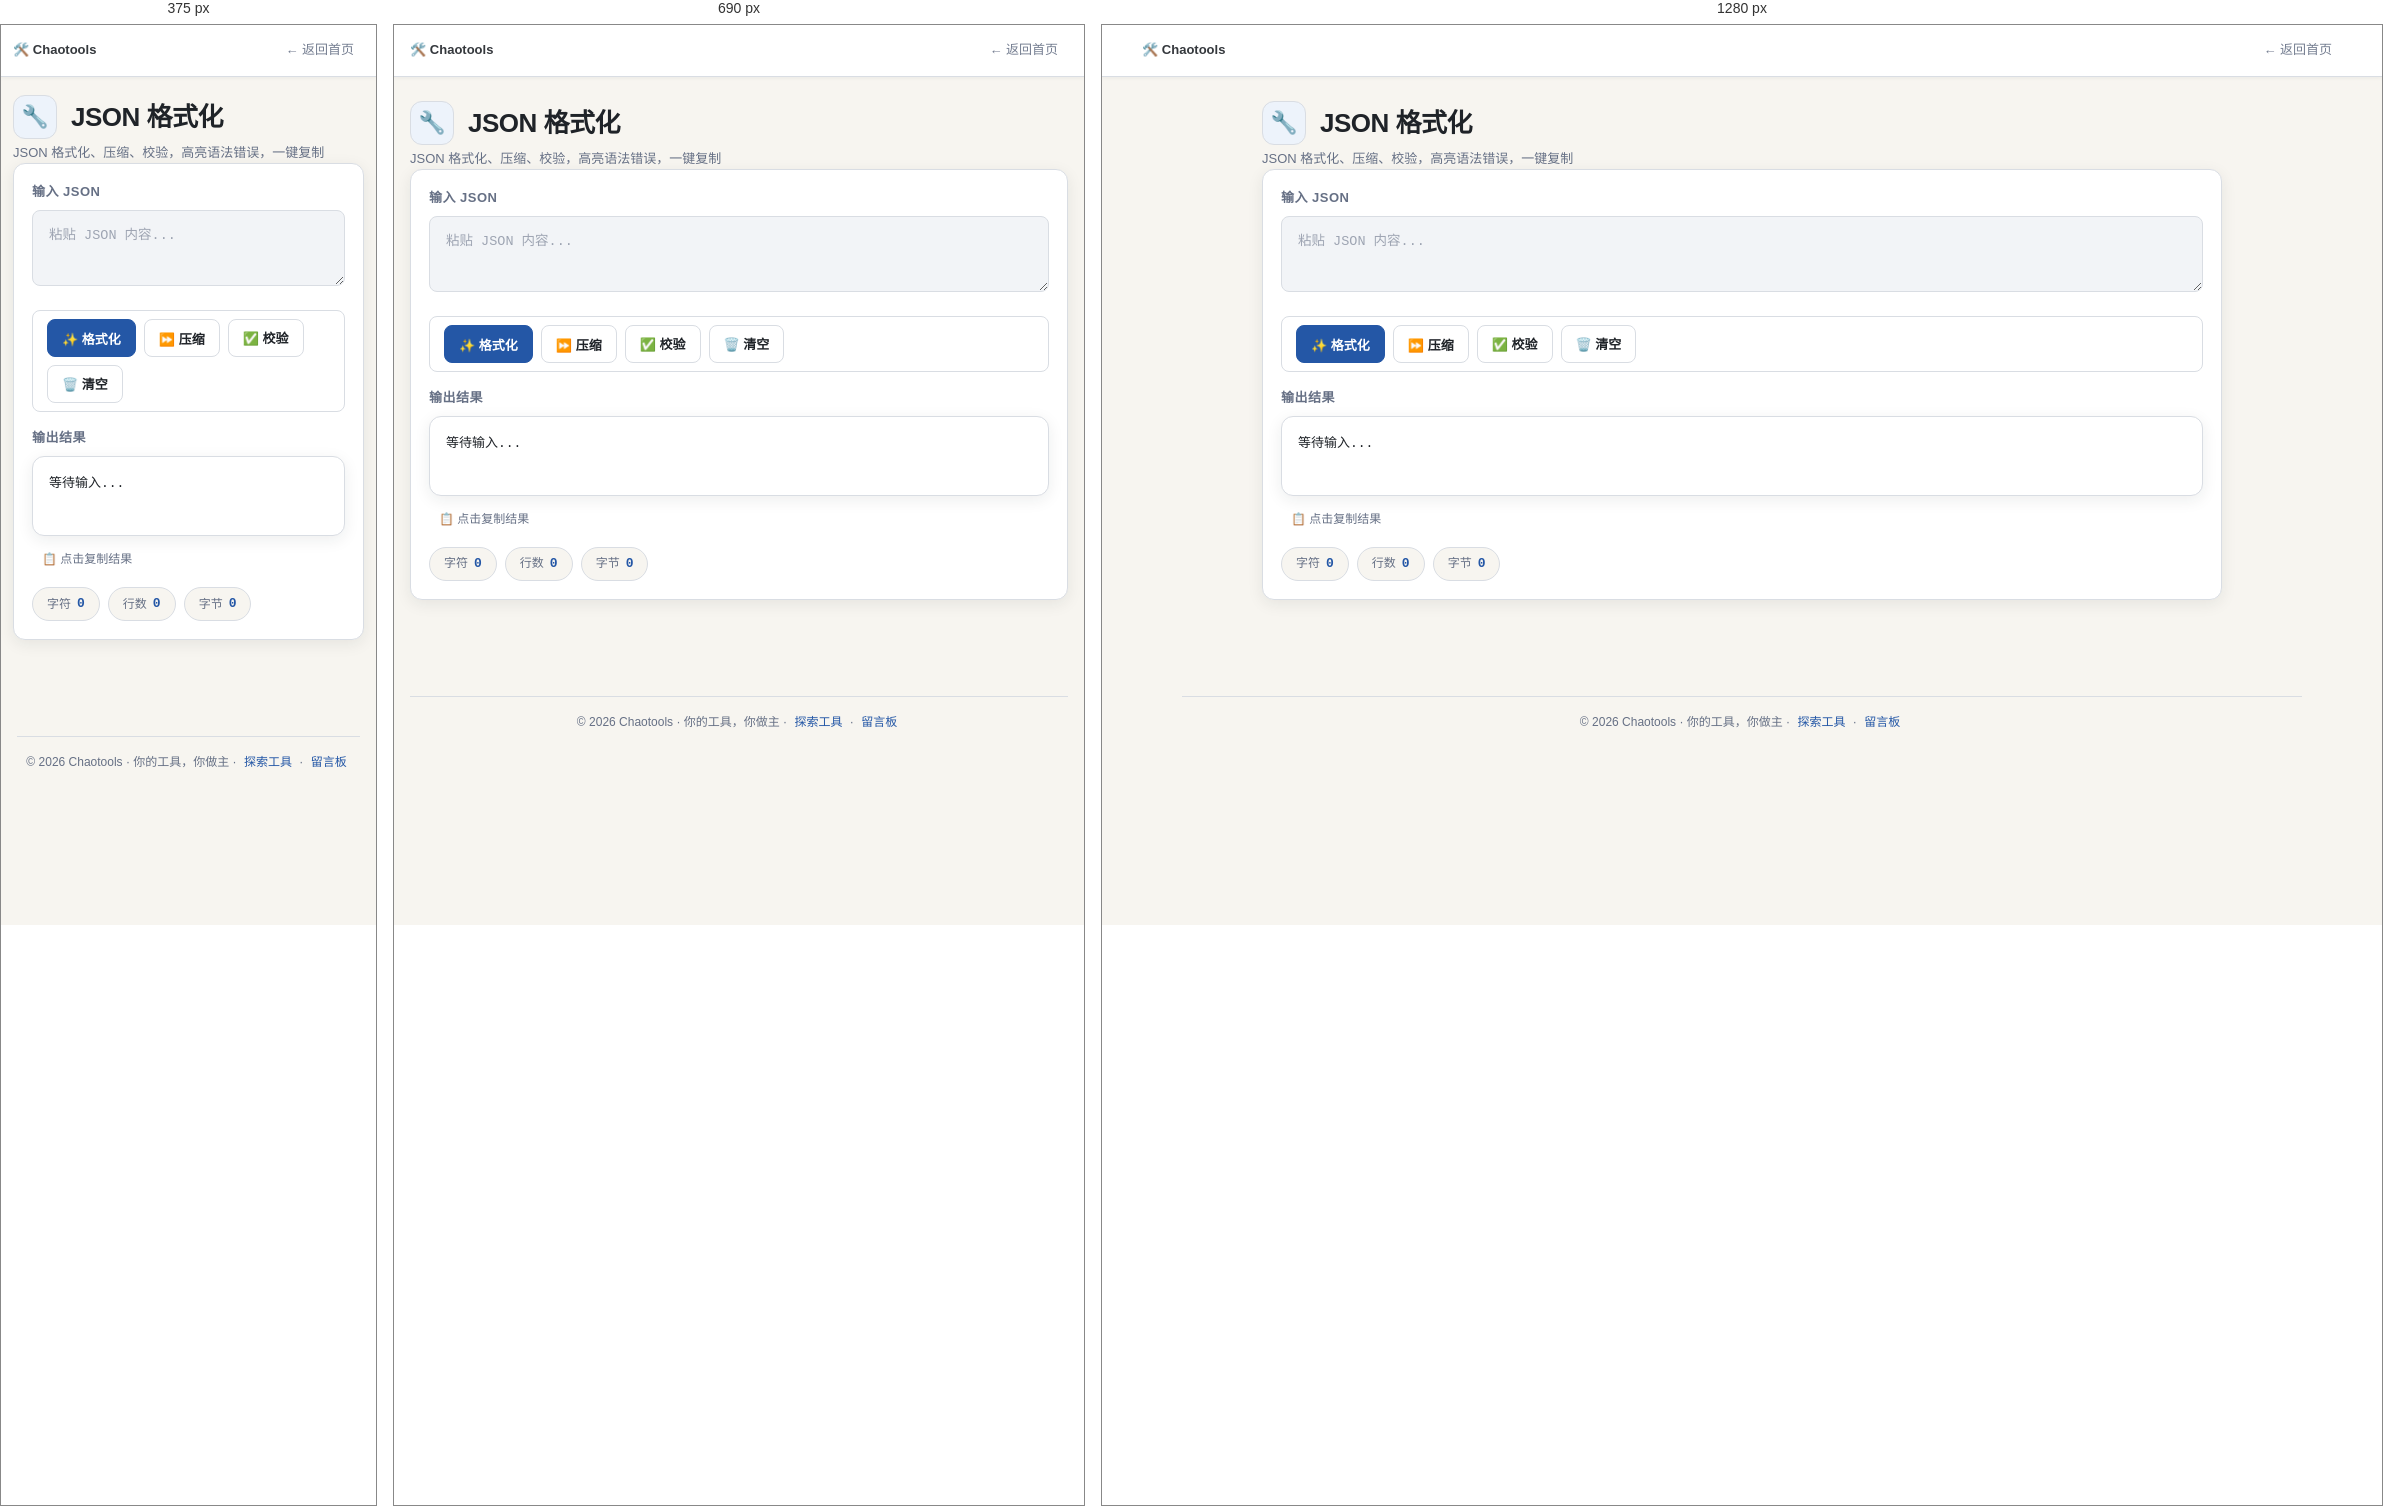
Rendered at 375 px, 690 px and 1280 px, left to right.

<!-- file: index.html -->
<!DOCTYPE html>
<html lang="zh-CN">
<head>
  <meta name="description" content="JSON 数据格式化、压缩、校验">
  <link rel="canonical" href="https://chaotools.tech/tools/json-formatter/">

  <meta charset="UTF-8">
  <meta name="viewport" content="width=device-width, initial-scale=1.0">
  <title>JSON 格式化 - Chaotools</title>
  <style>
    :root {
      --bg: #070b12;
      --surface: #0d1526;
      --surface-hover: #111d33;
      --border: rgba(56, 189, 248, 0.10);
      --border-hover: rgba(56, 189, 248, 0.25);
      --brand: #38bdf8;
      --brand-dim: rgba(56, 189, 248, 0.12);
      --text: #e2e8f0;
      --text-dim: #7f8ea3;
      --red: #f87171;
      --green: #4ade80;
      --radius: 10px;
      --radius-sm: 6px;
      --font-mono: 'JetBrains Mono', 'Cascadia Code', 'Fira Code', monospace;
      --font-sans: -apple-system, BlinkMacSystemFont, 'Segoe UI', 'Noto Sans SC', sans-serif;
    }

    * { box-sizing: border-box; margin: 0; padding: 0; }

    @keyframes fadeIn {
      from { opacity: 0; transform: translateY(8px); }
      to   { opacity: 1; transform: translateY(0); }
    }

    @keyframes glowPulse {
      0%, 100% { box-shadow: 0 0 0 0 rgba(56, 189, 248, 0.3); }
      50%      { box-shadow: 0 0 0 4px rgba(56, 189, 248, 0.08); }
    }

    @keyframes toastIn {
      from { opacity: 0; transform: translateY(-8px) scale(0.96); }
      to   { opacity: 1; transform: translateY(0) scale(1); }
    }

    @keyframes toastOut {
      from { opacity: 1; transform: translateY(0) scale(1); }
      to   { opacity: 0; transform: translateY(-8px) scale(0.96); }
    }

    body {
      font-family: var(--font-sans);
      background: var(--bg);
      background-image:
        radial-gradient(ellipse at 50% 0%, rgba(56,189,248,0.04) 0%, transparent 60%),
        radial-gradient(ellipse at 80% 100%, rgba(56,189,248,0.03) 0%, transparent 40%);
      color: var(--text);
      min-height: 100vh;
      padding: 20px;
      line-height: 1.6;
    }

    .container {
      max-width: 900px;
      margin: 0 auto;
      animation: fadeIn 0.4s ease-out;
    }

    .header {
      display: flex; align-items: center; gap: 14px;
      margin-bottom: 4px;
    }

    .header .icon {
      width: 44px; height: 44px; border-radius: 12px;
      background: var(--brand-dim);
      display: flex; align-items: center; justify-content: center;
      font-size: 22px;
      border: 1px solid var(--border);
    }

    h1 {
      font-size: 26px; font-weight: 700;
      background: linear-gradient(135deg, #fff 0%, var(--brand) 100%);
      -webkit-background-clip: text; -webkit-text-fill-color: transparent;
      background-clip: text;
    }

    .desc {
      color: var(--text-dim); font-size: 14px;
      margin: 4px 0 24px 58px;
    }

    .card {
      background: var(--surface);
      border: 1px solid var(--border);
      border-radius: var(--radius);
      padding: 24px;
      backdrop-filter: blur(8px);
      transition: border-color 0.3s, box-shadow 0.3s;
    }

    .card:focus-within {
      border-color: var(--border-hover);
      box-shadow: 0 0 30px rgba(56,189,248,0.04);
    }

    label {
      display: block; font-size: 13px; font-weight: 600;
      margin-bottom: 8px; color: var(--text-dim);
      text-transform: uppercase; letter-spacing: 0.5px;
    }

    textarea {
      width: 100%; min-height: 200px;
      padding: 14px 16px;
      background: var(--bg);
      border: 1px solid var(--border);
      border-radius: var(--radius-sm);
      color: var(--text);
      font-size: 13.5px; line-height: 1.7;
      font-family: var(--font-mono);
      resize: vertical; outline: none;
      transition: border-color 0.2s, box-shadow 0.2s;
    }

    textarea:focus {
      border-color: var(--brand);
      box-shadow: 0 0 0 3px rgba(56,189,248,0.10);
    }

    textarea::placeholder { color: var(--text-dim); opacity: 0.6; }

    .btn-group {
      display: flex; gap: 8px; margin: 16px 0; flex-wrap: wrap;
    }

    button {
      padding: 9px 18px; border-radius: var(--radius-sm);
      font-size: 13px; font-weight: 600; font-family: var(--font-sans);
      cursor: pointer; border: none;
      transition: all 0.2s cubic-bezier(0.4, 0, 0.2, 1);
      position: relative; overflow: hidden;
    }

    button:active { transform: scale(0.96); }

    .btn-primary {
      background: var(--brand); color: #071018;
      box-shadow: 0 2px 8px rgba(56,189,248,0.25);
    }
    .btn-primary:hover {
      background: #4cc7fa;
      box-shadow: 0 4px 16px rgba(56,189,248,0.35);
      transform: translateY(-1px);
    }

    .btn-secondary {
      background: transparent; color: var(--text);
      border: 1px solid var(--border);
    }
    .btn-secondary:hover {
      border-color: var(--border-hover);
      background: var(--surface-hover);
      transform: translateY(-1px);
    }

    .output {
      background: var(--bg);
      border: 1px solid var(--border);
      border-radius: var(--radius-sm);
      padding: 16px;
      font-family: var(--font-mono);
      font-size: 13px; line-height: 1.7;
      min-height: 80px;
      white-space: pre-wrap; word-break: break-all;
      transition: border-color 0.2s;
    }

    .output.success { border-color: rgba(74,222,128,0.3); color: var(--text); }
    .output.error   { border-color: rgba(248,113,113,0.3); color: var(--red); }

    .copy-hint {
      font-size: 12px; color: var(--text-dim);
      margin-top: 10px; cursor: pointer; user-select: none;
      display: inline-flex; align-items: center; gap: 4px;
      padding: 4px 10px; border-radius: 20px;
      transition: all 0.2s;
    }
    .copy-hint:hover { color: var(--brand); background: var(--brand-dim); }

    .stats {
      display: flex; gap: 8px; margin-top: 14px; flex-wrap: wrap;
    }

    .stat {
      background: var(--bg); border: 1px solid var(--border);
      border-radius: 20px; padding: 6px 14px;
      font-size: 12px; color: var(--text-dim);
      display: flex; align-items: center; gap: 6px;
      transition: border-color 0.2s;
    }

    .stat:hover { border-color: var(--border-hover); }

    .stat-value {
      color: var(--brand); font-family: var(--font-mono);
      font-size: 13px; font-weight: 600;
    }

    /* Toast */
    #toast {
      position: fixed; top: 20px; left: 50%; transform: translateX(-50%);
      z-index: 9999;
      padding: 10px 20px; border-radius: 24px;
      font-size: 13px; font-weight: 600;
      pointer-events: none; opacity: 0;
      transition: opacity 0.3s;
      backdrop-filter: blur(12px);
      border: 1px solid;
    }
    #toast.show { animation: toastIn 0.3s ease-out forwards; }
    #toast.hide { animation: toastOut 0.25s ease-in forwards; }
    #toast.success { background: rgba(74,222,128,0.12); border-color: rgba(74,222,128,0.3); color: var(--green); }
    #toast.error   { background: rgba(248,113,113,0.12); border-color: rgba(248,113,113,0.3); color: var(--red); }
  </style>
  <link rel="stylesheet" href="/shared/enhanced.css?v=20260814-1045">
<link rel="stylesheet" href="/toolbox-skin.css?v=20260814-1045">
  <script defer src="/shared/tool-shell.js?v=20260814-1045">
  </script>
</head>
<body class="ct-tool-page" data-tool-id="json-formatter" data-tool-family="utility">
<!-- chaotools-unibar:start -->
<div class="ct-unibar">
  <a class="ct-unibar__brand" href="/">🛠️ Chaotools</a>
  <a class="ct-unibar__back" href="/">← 返回首页</a>
</div>
<style>
.ct-unibar{display:flex;align-items:center;justify-content:space-between;gap:12px;padding:8px 16px;background:#544736;color:#f4ecdc;font:13px/1.4 -apple-system,BlinkMacSystemFont,"Segoe UI","Noto Sans SC",sans-serif;border-bottom:3px solid #2a251f;box-shadow:0 2px 0 rgba(0,0,0,.15)}
.ct-unibar__brand{font-weight:700;letter-spacing:.05em;color:#f4ecdc}
.ct-unibar a{color:#e6dcc8;text-decoration:none;opacity:.9}
.ct-unibar a:hover{opacity:1;color:#f2c300}
.ct-unibar__back{margin-left:auto}
</style>
<!-- chaotools-unibar:end -->

  <div id="toast"></div>

  <div class="container">
    <div class="header">
      <div class="icon">🔧</div>
      <h1>JSON 格式化</h1>
    </div>
    <p class="desc">JSON 格式化、压缩、校验，高亮语法错误，一键复制</p>

    <div class="card">
      <label>输入 JSON</label>
      <textarea id="input" placeholder="粘贴 JSON 内容..." spellcheck="false"></textarea>

      <div class="btn-group">
        <button class="btn-primary" onclick="formatJSON()">✨ 格式化</button>
        <button class="btn-secondary" onclick="minifyJSON()">⏩ 压缩</button>
        <button class="btn-secondary" onclick="validateJSON()">✅ 校验</button>
        <button class="btn-secondary" onclick="clearAll()">🗑️ 清空</button>
      </div>

      <label>输出结果</label>
      <div id="output" class="output">等待输入...</div>
      <span class="copy-hint" onclick="copyOutput()">📋 点击复制结果</span>

      <div class="stats">
        <span class="stat">字符 <span id="charCount" class="stat-value">0</span></span>
        <span class="stat">行数 <span id="lineCount" class="stat-value">0</span></span>
        <span class="stat">字节 <span id="byteCount" class="stat-value">0</span></span>
      </div>
    </div>
  </div>

  <script>
    const input = document.getElementById('input');
    const output = document.getElementById('output');
    let toastTimer;

    function showToast(msg, type) {
      const t = document.getElementById('toast');
      clearTimeout(toastTimer);
      t.textContent = msg;
      t.className = type + ' show';
      toastTimer = setTimeout(() => { t.className = type + ' hide'; }, 2000);
    }

    input.addEventListener('input', updateStats);

    function formatJSON() {
      const val = input.value.trim();
      if (!val) { showOutput('请输入 JSON 内容', 'error'); return; }
      try {
        const obj = JSON.parse(val);
        const formatted = JSON.stringify(obj, null, 2);
        showOutput(formatted, 'success');
        showToast('格式化完成', 'success');
      } catch (e) {
        showOutput('❌ JSON 解析错误: ' + e.message, 'error');
        showToast('JSON 格式错误', 'error');
      }
    }

    function minifyJSON() {
      const val = input.value.trim();
      if (!val) { showOutput('请输入 JSON 内容', 'error'); return; }
      try {
        const obj = JSON.parse(val);
        showOutput(JSON.stringify(obj), 'success');
        showToast('压缩完成', 'success');
      } catch (e) {
        showOutput('❌ JSON 解析错误: ' + e.message, 'error');
        showToast('JSON 格式错误', 'error');
      }
    }

    function validateJSON() {
      const val = input.value.trim();
      if (!val) { showOutput('请输入 JSON 内容', 'error'); return; }
      try {
        JSON.parse(val);
        showOutput('✅ JSON 格式正确！', 'success');
        showToast('格式校验通过', 'success');
      } catch (e) {
        showOutput('❌ JSON 解析错误: ' + e.message, 'error');
        showToast('格式校验失败', 'error');
      }
    }

    function clearAll() {
      input.value = '';
      output.textContent = '等待输入...';
      output.className = 'output';
      updateStats();
      showToast('已清空', 'success');
    }

    function showOutput(text, type) {
      output.textContent = text;
      output.className = 'output ' + type;
    }

    function updateStats() {
      const val = input.value;
      document.getElementById('charCount').textContent = val.length;
      document.getElementById('lineCount').textContent = val ? val.split('\n').length : 0;
      document.getElementById('byteCount').textContent = new Blob([val]).size;
    }

    function copyOutput() {
      const text = output.textContent;
      if (text && text !== '等待输入...' && !text.startsWith('❌')) {
        navigator.clipboard.writeText(text).then(() => {
          showToast('✅ 已复制到剪贴板', 'success');
        });
      } else {
        showToast('没有可复制的内容', 'error');
      }
    }
  </script>
<script src="/assets/counter.js" defer></script>

<div class="ct-toast" id="ctToast"></div>
<!-- chaotools-unifooter:start -->
<footer class="ct-unifooter">
  © 2026 Chaotools · 你的工具，你做主 ·
  <a href="/explore">探索工具</a> ·
  <a href="/message-board/">留言板</a>
</footer>
<style>
.ct-unifooter{margin-top:48px;padding:14px 12px;text-align:center;font-size:12px;color:#cfc4ac;background:#544736;border-top:3px solid #2a251f;font-family:-apple-system,BlinkMacSystemFont,"Segoe UI","Noto Sans SC",sans-serif}
.ct-unifooter a{color:#cfc4ac;text-decoration:none;margin:0 4px}
.ct-unifooter a:hover{color:#f2c300}
</style>
<!-- chaotools-unifooter:end -->
</body>
</html>


/* @media block from tool-workbench.css */
@media (max-width: 820px) {
  body.ct-tool-page .ct-unibar { flex-wrap: wrap; }
  body.ct-tool-page .ct-unibar__links { order: 5; width: 100%; justify-content: flex-start; }
  body.ct-tool-page .ct-unibar__menu { display: inline-flex; }
  body.ct-tool-page .ct-unibar__links.is-collapsed { display: none; }
  body.ct-tool-page .ct-unibar__links.is-open { display: flex; }
  body.ct-tool-page[data-tool-family="editor"] .split,
  body.ct-tool-page[data-tool-family="editor"] .diff-container { grid-template-columns: 1fr; }
  body.ct-tool-page[data-tool-family="media"] .main { flex-direction: column; }
  body.ct-tool-page[data-tool-family="media"] .main .right { width: auto; }
}

/* @media block from tool-workbench.css */
@media (max-width: 560px) {
  body.ct-tool-page:not([data-tool-family="legacy-memory"]) .container {
    width: min(100% - 24px, 1120px);
    padding-top: 18px;
  }
  body.ct-tool-page:not([data-tool-family="legacy-memory"]) > .header,
  body.ct-tool-page:not([data-tool-family="legacy-memory"]) .tool-header {
    width: min(100% - 24px, 1120px);
    padding-top: 20px !important;
  }
  body.ct-tool-page .ct-unibar { padding-inline: 12px; }
  body.ct-tool-page .ct-unibar__links { flex-direction: column; align-items: stretch; }
  body.ct-tool-page .ct-unibar__links a { width: 100%; }
  body.ct-tool-page[data-tool-family="media"] .main {
    width: min(100% - 24px, 1120px);
    padding-top: 12px;
  }
  body.ct-tool-page[data-tool-family="editor"] .panel-body { min-height: 220px; }
  body.ct-tool-page table { min-width: 560px; }
}